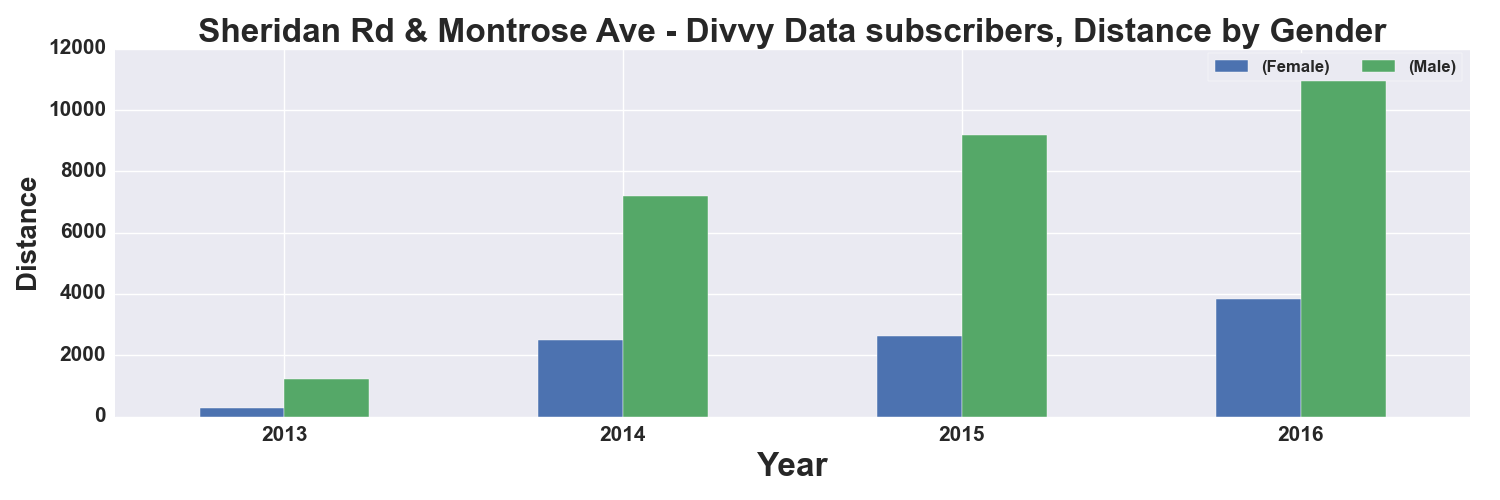

Source data for this figure (header and first rows):
, START TIME YEAR, DISTANCE_Miles, DISTANCE_Miles
GENDER, , Female, Male
0, 2013, 294.0, 1238
1, 2014, 2493, 7179
2, 2015, 2616, 9194
3, 2016, 3832, 11119
